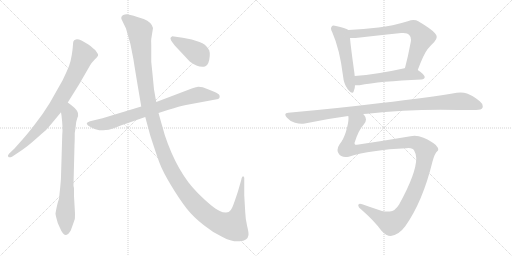
t = 0.00 s
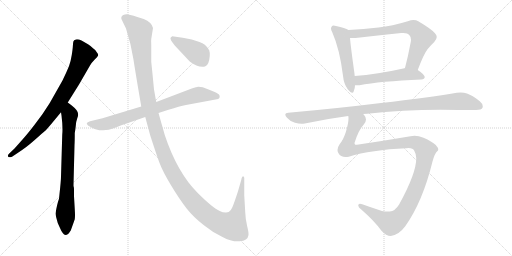
t = 1.88 s
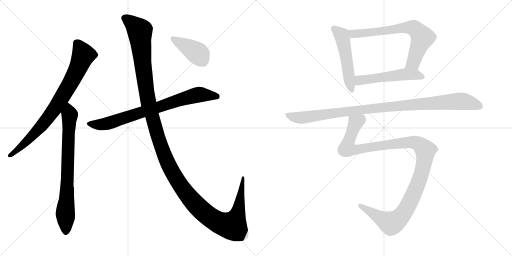
t = 3.76 s
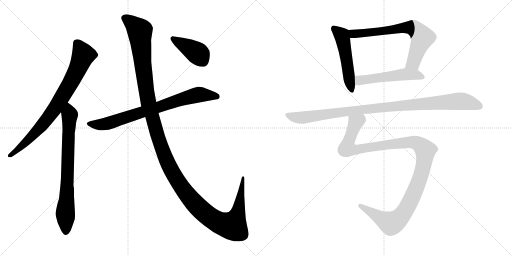
t = 5.64 s
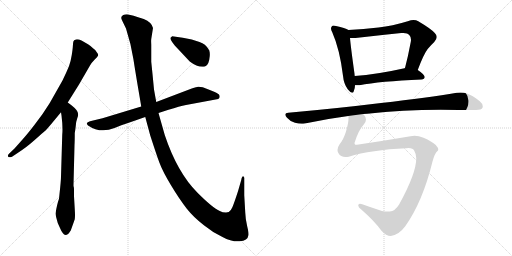
t = 7.52 s
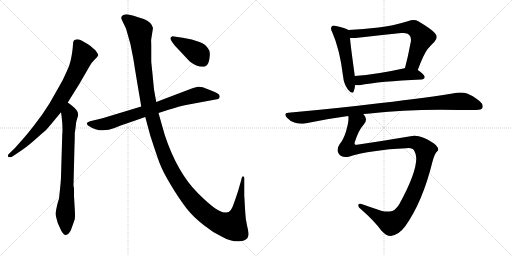
t = 9.40 s

The animated SVG that drew these frames (rendered in a browser with its animation timeline set to each time). Animation: 10 CSS @keyframes rules; one cycle of 9.40 s.

<svg version="1.1" viewBox="0 0 2048 1024" xmlns="http://www.w3.org/2000/svg">
  <g stroke="lightgray" stroke-dasharray="1,1" stroke-width="1" transform="scale(4, 4)">
    <line x1="0" y1="0" x2="256" y2="256"></line>
    <line x1="256" y1="0" x2="0" y2="256"></line>
    <line x1="128" y1="0" x2="128" y2="256"></line>
    <line x1="0" y1="128" x2="256" y2="128"></line>
    <line x1="256" y1="0" x2="512" y2="256"></line>
    <line x1="512" y1="0" x2="256" y2="256"></line>
    <line x1="384" y1="0" x2="384" y2="256"></line>
    <line x1="256" y1="128" x2="512" y2="128"></line>
  </g>
<g transform="scale(1, -1) translate(0, -850)">
   <style type="text/css">
    @keyframes keyframes0 {
      from {
       stroke: black;
       stroke-dashoffset: 814;
       stroke-width: 128;
       }
       73% {
       animation-timing-function: step-end;
       stroke: black;
       stroke-dashoffset: 0;
       stroke-width: 128;
       }
       to {
       stroke: black;
       stroke-width: 1024;
       }
       }
       #make-me-a-hanzi-animation-0 {
         animation: keyframes0 0.912435s both;
         animation-delay: 0.000000s;
         animation-timing-function: linear;
       }
    @keyframes keyframes1 {
      from {
       stroke: black;
       stroke-dashoffset: 766;
       stroke-width: 128;
       }
       71% {
       animation-timing-function: step-end;
       stroke: black;
       stroke-dashoffset: 0;
       stroke-width: 128;
       }
       to {
       stroke: black;
       stroke-width: 1024;
       }
       }
       #make-me-a-hanzi-animation-1 {
         animation: keyframes1 0.873372s both;
         animation-delay: 0.912435s;
         animation-timing-function: linear;
       }
    @keyframes keyframes2 {
      from {
       stroke: black;
       stroke-dashoffset: 786;
       stroke-width: 128;
       }
       72% {
       animation-timing-function: step-end;
       stroke: black;
       stroke-dashoffset: 0;
       stroke-width: 128;
       }
       to {
       stroke: black;
       stroke-width: 1024;
       }
       }
       #make-me-a-hanzi-animation-2 {
         animation: keyframes2 0.889648s both;
         animation-delay: 1.785807s;
         animation-timing-function: linear;
       }
    @keyframes keyframes3 {
      from {
       stroke: black;
       stroke-dashoffset: 1454;
       stroke-width: 128;
       }
       83% {
       animation-timing-function: step-end;
       stroke: black;
       stroke-dashoffset: 0;
       stroke-width: 128;
       }
       to {
       stroke: black;
       stroke-width: 1024;
       }
       }
       #make-me-a-hanzi-animation-3 {
         animation: keyframes3 1.433268s both;
         animation-delay: 2.675455s;
         animation-timing-function: linear;
       }
    @keyframes keyframes4 {
      from {
       stroke: black;
       stroke-dashoffset: 416;
       stroke-width: 128;
       }
       58% {
       animation-timing-function: step-end;
       stroke: black;
       stroke-dashoffset: 0;
       stroke-width: 128;
       }
       to {
       stroke: black;
       stroke-width: 1024;
       }
       }
       #make-me-a-hanzi-animation-4 {
         animation: keyframes4 0.588542s both;
         animation-delay: 4.108723s;
         animation-timing-function: linear;
       }
    @keyframes keyframes5 {
      from {
       stroke: black;
       stroke-dashoffset: 524;
       stroke-width: 128;
       }
       63% {
       animation-timing-function: step-end;
       stroke: black;
       stroke-dashoffset: 0;
       stroke-width: 128;
       }
       to {
       stroke: black;
       stroke-width: 1024;
       }
       }
       #make-me-a-hanzi-animation-5 {
         animation: keyframes5 0.676432s both;
         animation-delay: 4.697265s;
         animation-timing-function: linear;
       }
    @keyframes keyframes6 {
      from {
       stroke: black;
       stroke-dashoffset: 705;
       stroke-width: 128;
       }
       70% {
       animation-timing-function: step-end;
       stroke: black;
       stroke-dashoffset: 0;
       stroke-width: 128;
       }
       to {
       stroke: black;
       stroke-width: 1024;
       }
       }
       #make-me-a-hanzi-animation-6 {
         animation: keyframes6 0.823730s both;
         animation-delay: 5.373697s;
         animation-timing-function: linear;
       }
    @keyframes keyframes7 {
      from {
       stroke: black;
       stroke-dashoffset: 530;
       stroke-width: 128;
       }
       63% {
       animation-timing-function: step-end;
       stroke: black;
       stroke-dashoffset: 0;
       stroke-width: 128;
       }
       to {
       stroke: black;
       stroke-width: 1024;
       }
       }
       #make-me-a-hanzi-animation-7 {
         animation: keyframes7 0.681315s both;
         animation-delay: 6.197427s;
         animation-timing-function: linear;
       }
    @keyframes keyframes8 {
      from {
       stroke: black;
       stroke-dashoffset: 1032;
       stroke-width: 128;
       }
       77% {
       animation-timing-function: step-end;
       stroke: black;
       stroke-dashoffset: 0;
       stroke-width: 128;
       }
       to {
       stroke: black;
       stroke-width: 1024;
       }
       }
       #make-me-a-hanzi-animation-8 {
         animation: keyframes8 1.089844s both;
         animation-delay: 6.878742s;
         animation-timing-function: linear;
       }
    @keyframes keyframes9 {
      from {
       stroke: black;
       stroke-dashoffset: 1205;
       stroke-width: 128;
       }
       80% {
       animation-timing-function: step-end;
       stroke: black;
       stroke-dashoffset: 0;
       stroke-width: 128;
       }
       to {
       stroke: black;
       stroke-width: 1024;
       }
       }
       #make-me-a-hanzi-animation-9 {
         animation: keyframes9 1.230632s both;
         animation-delay: 7.968586s;
         animation-timing-function: linear;
       }
</style>
<path d="M 271.0 440.5 L 316.0 512.5 L 360.0 588.5 Q 366.0 599.5 378.0 611.5 Q 389.0 620.5 392.0 627.0 Q 395.0 633.5 387.0 641.5 Q 382.0 651.5 372.0 657.5 Q 362.0 667.5 352.0 673.5 L 326.0 688.5 Q 312.0 694.5 303.5 692.5 Q 295.0 690.5 293.5 684.5 Q 292.0 678.5 291.5 667.0 Q 291.0 655.5 287.0 630.0 Q 283.0 604.5 276.5 587.5 Q 270.0 570.5 250.0 528.5 L 199.0 438.5 Q 172.0 394.5 137.5 350.0 Q 103.0 305.5 90.0 292.5 L 58.0 256.5 L 36.0 235.5 Q 29.0 228.5 33.0 223.5 Q 37.0 218.5 48.0 223.5 L 72.0 239.5 Q 102.0 257.5 137.5 289.0 Q 173.0 320.5 178.5 325.0 Q 184.0 329.5 205.0 354.5 L 244.0 401.5 L 271.0 440.5 Z" fill="lightgray"></path> 
<path d="M 238.0 74.5 L 236.0 55.5 Q 228.0 33.5 222.0 -3.5 Q 222.0 -6.5 225.0 -19.5 L 231.0 -41.5 L 240.0 -61.5 Q 246.0 -76.5 251.0 -81.5 Q 264.0 -102.5 283.0 -71.5 Q 296.0 -35.5 299.0 -26.5 Q 301.0 -16.5 299.0 14.5 L 296.0 65.5 L 296.0 94.5 Q 296.0 100.5 294.0 106.5 L 294.0 111.5 L 298.0 269.5 Q 299.0 285.5 299.0 318.5 Q 301.0 328.5 303.0 346.5 Q 304.0 364.5 309.0 377.5 Q 314.0 389.5 312.0 396.5 Q 312.0 408.5 287.0 428.5 L 271.0 440.5 C 247.0 458.5 240.0 431.5 244.0 401.5 L 246.0 388.5 Q 252.0 340.5 249.0 312.5 L 244.0 144.5 Q 244.0 128.5 238.0 74.5 Z" fill="lightgray"></path> 
<path d="M 634.0 398.5 L 674.0 411.5 Q 719.0 425.5 744.0 430.5 L 873.0 454.5 L 877.0 458.5 Q 880.0 461.5 878.0 468.5 Q 876.0 475.5 856.5 483.5 Q 837.0 491.5 811.0 501.5 Q 796.0 503.5 792.0 503.0 Q 788.0 502.5 767.0 496.5 L 625.0 442.5 L 565.0 424.5 L 410.0 377.5 L 360.0 365.5 Q 349.0 361.5 347.0 357.5 Q 347.0 353.5 352.0 348.5 Q 402.0 314.5 458.0 338.5 Q 485.0 350.5 515.0 359.5 L 581.0 382.5 L 634.0 398.5 Z" fill="lightgray"></path> 
<path d="M 904.0 0.5 Q 890.0 0.5 879.0 6.5 Q 851.0 18.5 790.0 79.5 Q 709.0 160.5 659.0 310.5 L 634.0 398.5 L 625.0 442.5 L 616.0 492.5 L 610.0 554.5 Q 607.0 583.5 605.0 603.5 L 605.0 671.5 Q 604.0 688.5 605.0 694.5 L 612.0 738.5 Q 607.0 761.5 575.0 774.5 Q 525.0 791.5 513.0 792.5 Q 501.0 793.5 493.0 790.5 Q 480.0 782.5 488.0 769.5 L 504.0 736.5 Q 524.0 675.5 533.5 614.0 Q 543.0 552.5 565.0 424.5 L 581.0 382.5 L 601.0 308.5 Q 625.0 234.5 637.5 200.0 Q 650.0 165.5 684.0 109.0 Q 718.0 52.5 746.5 16.5 Q 775.0 -19.5 817.0 -51.5 Q 851.0 -79.5 890.0 -97.5 Q 926.0 -117.5 958.5 -115.0 Q 991.0 -112.5 994.0 -89.5 Q 995.0 -80.5 988.5 -54.0 Q 982.0 -27.5 981.0 0.5 L 977.0 69.5 L 977.0 138.5 Q 977.0 142.5 974.0 144.5 Q 968.0 146.5 965.0 130.5 L 952.0 85.5 Q 936.0 36.5 929.5 21.5 Q 923.0 6.5 915.0 2.5 L 904.0 0.5 Z" fill="lightgray"></path> 
<path d="M 699.0 668.5 L 759.0 604.5 Q 795.0 577.5 820.0 584.5 Q 836.0 588.5 839.0 626.5 Q 840.0 640.5 837.0 648.5 L 837.0 649.5 Q 835.0 651.5 833.0 655.5 Q 823.0 673.5 798.0 682.5 L 767.0 692.5 L 731.0 699.5 L 689.0 705.5 L 683.0 700.5 Q 677.0 695.5 699.0 668.5 Z" fill="lightgray"></path> 
<path d="M 1394.0 730.0 Q 1381.0 739.0 1344.0 746.0 Q 1338.0 748.0 1335.0 748.0 Q 1329.0 748.0 1327.0 744.0 Q 1324.0 741.0 1324.0 736.0 Q 1324.0 730.0 1329.0 721.0 Q 1359.0 653.0 1372.0 547.0 Q 1375.0 514.0 1391.0 493.0 Q 1403.0 479.0 1409.0 479.0 Q 1413.0 479.0 1415.0 485.0 Q 1420.0 496.0 1420.0 509.0 L 1419.0 546.0 Q 1418.0 552.0 1418.0 555.0 Q 1403.0 662.0 1400.0 698.0 C 1397.0 728.0 1397.0 728.0 1394.0 730.0 Z" fill="lightgray"></path> 
<path d="M 1671.0 570.0 Q 1695.0 634.0 1710.0 653.0 Q 1724.0 670.0 1737.0 682.0 Q 1747.0 693.0 1747.0 702.0 Q 1747.0 710.0 1739.0 718.0 Q 1724.0 735.0 1673.0 765.0 Q 1665.0 770.0 1654.0 770.0 Q 1644.0 770.0 1631.0 765.0 Q 1569.0 746.0 1514.0 740.0 Q 1454.0 733.0 1394.0 730.0 C 1364.0 728.0 1370.0 698.0 1400.0 698.0 L 1422.0 698.0 Q 1517.0 709.0 1605.0 718.0 L 1613.0 718.0 Q 1631.0 718.0 1637.0 710.0 Q 1644.0 703.0 1644.0 691.0 Q 1644.0 687.0 1643.0 682.0 Q 1632.0 623.0 1620.0 578.0 C 1612.0 549.0 1660.0 542.0 1671.0 570.0 Z" fill="lightgray"></path> 
<path d="M 1686.0 532.0 Q 1698.0 533.0 1699.0 542.0 Q 1698.0 552.0 1671.0 570.0 C 1648.0 586.0 1648.0 586.0 1620.0 578.0 L 1618.0 577.0 Q 1506.0 552.0 1419.0 546.0 C 1389.0 544.0 1390.0 509.0 1420.0 509.0 L 1438.0 509.0 Q 1518.0 525.0 1686.0 532.0 Z" fill="lightgray"></path> 
<path d="M 1453.0 394.0 Q 1460.0 395.0 1469.0 395.0 Q 1610.0 411.0 1763.0 411.0 Q 1877.0 410.0 1904.0 410.0 Q 1926.0 410.0 1930.0 419.0 Q 1931.0 422.0 1931.0 425.0 Q 1931.0 435.0 1919.0 445.0 Q 1889.0 469.0 1868.0 476.0 Q 1857.0 480.0 1842.0 480.0 Q 1835.0 480.0 1827.0 479.0 Q 1716.0 460.0 1524.0 438.0 Q 1354.0 417.0 1153.0 399.0 Q 1141.0 398.0 1141.0 392.0 Q 1141.0 387.0 1148.0 379.0 Q 1162.0 363.0 1180.0 359.0 Q 1194.0 355.0 1207.0 355.0 Q 1213.0 355.0 1219.0 356.0 Q 1302.0 374.0 1393.0 386.0 L 1453.0 394.0 Z" fill="lightgray"></path> 
<path d="M 1730.0 204.0 Q 1740.0 239.0 1749.0 245.0 Q 1753.0 248.0 1753.0 252.0 Q 1753.0 259.0 1743.0 270.0 Q 1728.0 284.0 1694.0 299.0 Q 1675.0 307.0 1658.0 307.0 Q 1650.0 307.0 1642.0 305.0 Q 1536.0 287.0 1428.0 271.0 L 1421.0 271.0 Q 1418.0 274.0 1418.0 278.0 Q 1433.0 328.0 1455.0 352.0 Q 1464.0 362.0 1464.0 372.0 Q 1464.0 381.0 1457.0 389.0 Q 1454.0 393.0 1453.0 394.0 C 1443.0 422.0 1394.0 416.0 1393.0 386.0 Q 1394.0 382.0 1394.0 377.0 Q 1394.0 358.0 1384.0 324.0 Q 1374.0 292.0 1359.0 274.0 Q 1350.0 261.0 1350.0 250.0 Q 1350.0 243.0 1354.0 237.0 Q 1362.0 222.0 1382.0 222.0 Q 1388.0 222.0 1395.0 223.0 Q 1484.0 251.0 1625.0 257.0 Q 1630.0 258.0 1634.0 258.0 Q 1652.0 258.0 1657.0 247.0 Q 1665.0 233.0 1665.0 218.0 L 1665.0 216.0 Q 1665.0 157.0 1597.0 33.0 Q 1580.0 5.0 1559.0 4.0 L 1550.0 4.0 Q 1538.0 4.0 1528.0 6.0 Q 1482.0 21.0 1449.0 33.0 Q 1444.0 35.0 1440.0 35.0 Q 1436.0 35.0 1434.0 32.0 Q 1433.0 30.0 1433.0 28.0 Q 1433.0 21.0 1445.0 12.0 Q 1497.0 -33.0 1525.0 -72.0 Q 1545.0 -94.0 1563.0 -94.0 Q 1594.0 -91.0 1621.0 -55.0 Q 1691.0 44.0 1730.0 204.0 Z" fill="lightgray"></path> 
      <clipPath id="make-me-a-hanzi-clip-0">
      <path d="M 271.0 440.5 L 316.0 512.5 L 360.0 588.5 Q 366.0 599.5 378.0 611.5 Q 389.0 620.5 392.0 627.0 Q 395.0 633.5 387.0 641.5 Q 382.0 651.5 372.0 657.5 Q 362.0 667.5 352.0 673.5 L 326.0 688.5 Q 312.0 694.5 303.5 692.5 Q 295.0 690.5 293.5 684.5 Q 292.0 678.5 291.5 667.0 Q 291.0 655.5 287.0 630.0 Q 283.0 604.5 276.5 587.5 Q 270.0 570.5 250.0 528.5 L 199.0 438.5 Q 172.0 394.5 137.5 350.0 Q 103.0 305.5 90.0 292.5 L 58.0 256.5 L 36.0 235.5 Q 29.0 228.5 33.0 223.5 Q 37.0 218.5 48.0 223.5 L 72.0 239.5 Q 102.0 257.5 137.5 289.0 Q 173.0 320.5 178.5 325.0 Q 184.0 329.5 205.0 354.5 L 244.0 401.5 L 271.0 440.5 Z" fill="lightgray"></path>
      </clipPath>
      <path clip-path="url(#make-me-a-hanzi-clip-0)" d="M 306.0 678.5 L 333.0 630.5 L 311.0 574.5 L 271.0 499.5 L 218.0 413.5 L 170.0 351.5 L 110.0 286.5 L 41.0 228.5 " fill="none" id="make-me-a-hanzi-animation-0" stroke-dasharray="686 1372" stroke-linecap="round"></path>

      <clipPath id="make-me-a-hanzi-clip-1">
      <path d="M 238.0 74.5 L 236.0 55.5 Q 228.0 33.5 222.0 -3.5 Q 222.0 -6.5 225.0 -19.5 L 231.0 -41.5 L 240.0 -61.5 Q 246.0 -76.5 251.0 -81.5 Q 264.0 -102.5 283.0 -71.5 Q 296.0 -35.5 299.0 -26.5 Q 301.0 -16.5 299.0 14.5 L 296.0 65.5 L 296.0 94.5 Q 296.0 100.5 294.0 106.5 L 294.0 111.5 L 298.0 269.5 Q 299.0 285.5 299.0 318.5 Q 301.0 328.5 303.0 346.5 Q 304.0 364.5 309.0 377.5 Q 314.0 389.5 312.0 396.5 Q 312.0 408.5 287.0 428.5 L 271.0 440.5 C 247.0 458.5 240.0 431.5 244.0 401.5 L 246.0 388.5 Q 252.0 340.5 249.0 312.5 L 244.0 144.5 Q 244.0 128.5 238.0 74.5 Z" fill="lightgray"></path>
      </clipPath>
      <path clip-path="url(#make-me-a-hanzi-clip-1)" d="M 270.0 431.5 L 279.0 391.5 L 262.0 -77.5 " fill="none" id="make-me-a-hanzi-animation-1" stroke-dasharray="638 1276" stroke-linecap="round"></path>

      <clipPath id="make-me-a-hanzi-clip-2">
      <path d="M 634.0 398.5 L 674.0 411.5 Q 719.0 425.5 744.0 430.5 L 873.0 454.5 L 877.0 458.5 Q 880.0 461.5 878.0 468.5 Q 876.0 475.5 856.5 483.5 Q 837.0 491.5 811.0 501.5 Q 796.0 503.5 792.0 503.0 Q 788.0 502.5 767.0 496.5 L 625.0 442.5 L 565.0 424.5 L 410.0 377.5 L 360.0 365.5 Q 349.0 361.5 347.0 357.5 Q 347.0 353.5 352.0 348.5 Q 402.0 314.5 458.0 338.5 Q 485.0 350.5 515.0 359.5 L 581.0 382.5 L 634.0 398.5 Z" fill="lightgray"></path>
      </clipPath>
      <path clip-path="url(#make-me-a-hanzi-clip-2)" d="M 356.0 356.5 L 380.0 351.5 L 429.0 355.5 L 783.0 469.5 L 807.0 472.5 L 867.0 464.5 " fill="none" id="make-me-a-hanzi-animation-2" stroke-dasharray="658 1316" stroke-linecap="round"></path>

      <clipPath id="make-me-a-hanzi-clip-3">
      <path d="M 904.0 0.5 Q 890.0 0.5 879.0 6.5 Q 851.0 18.5 790.0 79.5 Q 709.0 160.5 659.0 310.5 L 634.0 398.5 L 625.0 442.5 L 616.0 492.5 L 610.0 554.5 Q 607.0 583.5 605.0 603.5 L 605.0 671.5 Q 604.0 688.5 605.0 694.5 L 612.0 738.5 Q 607.0 761.5 575.0 774.5 Q 525.0 791.5 513.0 792.5 Q 501.0 793.5 493.0 790.5 Q 480.0 782.5 488.0 769.5 L 504.0 736.5 Q 524.0 675.5 533.5 614.0 Q 543.0 552.5 565.0 424.5 L 581.0 382.5 L 601.0 308.5 Q 625.0 234.5 637.5 200.0 Q 650.0 165.5 684.0 109.0 Q 718.0 52.5 746.5 16.5 Q 775.0 -19.5 817.0 -51.5 Q 851.0 -79.5 890.0 -97.5 Q 926.0 -117.5 958.5 -115.0 Q 991.0 -112.5 994.0 -89.5 Q 995.0 -80.5 988.5 -54.0 Q 982.0 -27.5 981.0 0.5 L 977.0 69.5 L 977.0 138.5 Q 977.0 142.5 974.0 144.5 Q 968.0 146.5 965.0 130.5 L 952.0 85.5 Q 936.0 36.5 929.5 21.5 Q 923.0 6.5 915.0 2.5 L 904.0 0.5 Z" fill="lightgray"></path>
      </clipPath>
      <path clip-path="url(#make-me-a-hanzi-clip-3)" d="M 498.0 778.5 L 538.0 749.5 L 560.0 724.5 L 571.0 593.5 L 596.0 428.5 L 664.0 214.5 L 735.0 89.5 L 825.0 -7.5 L 881.0 -42.5 L 930.0 -53.5 L 950.0 -8.5 L 973.0 140.5 " fill="none" id="make-me-a-hanzi-animation-3" stroke-dasharray="1326 2652" stroke-linecap="round"></path>

      <clipPath id="make-me-a-hanzi-clip-4">
      <path d="M 699.0 668.5 L 759.0 604.5 Q 795.0 577.5 820.0 584.5 Q 836.0 588.5 839.0 626.5 Q 840.0 640.5 837.0 648.5 L 837.0 649.5 Q 835.0 651.5 833.0 655.5 Q 823.0 673.5 798.0 682.5 L 767.0 692.5 L 731.0 699.5 L 689.0 705.5 L 683.0 700.5 Q 677.0 695.5 699.0 668.5 Z" fill="lightgray"></path>
      </clipPath>
      <path clip-path="url(#make-me-a-hanzi-clip-4)" d="M 692.0 696.5 L 796.0 632.5 L 830.0 649.5 " fill="none" id="make-me-a-hanzi-animation-4" stroke-dasharray="288 576" stroke-linecap="round"></path>

      <clipPath id="make-me-a-hanzi-clip-5">
      <path d="M 1394.0 730.0 Q 1381.0 739.0 1344.0 746.0 Q 1338.0 748.0 1335.0 748.0 Q 1329.0 748.0 1327.0 744.0 Q 1324.0 741.0 1324.0 736.0 Q 1324.0 730.0 1329.0 721.0 Q 1359.0 653.0 1372.0 547.0 Q 1375.0 514.0 1391.0 493.0 Q 1403.0 479.0 1409.0 479.0 Q 1413.0 479.0 1415.0 485.0 Q 1420.0 496.0 1420.0 509.0 L 1419.0 546.0 Q 1418.0 552.0 1418.0 555.0 Q 1403.0 662.0 1400.0 698.0 C 1397.0 728.0 1397.0 728.0 1394.0 730.0 Z" fill="lightgray"></path>
      </clipPath>
      <path clip-path="url(#make-me-a-hanzi-clip-5)" d="M 1336.0 736.0 L 1367.0 708.0 L 1370.0 698.0 L 1408.0 486.0 " fill="none" id="make-me-a-hanzi-animation-5" stroke-dasharray="396 792" stroke-linecap="round"></path>

      <clipPath id="make-me-a-hanzi-clip-6">
      <path d="M 1671.0 570.0 Q 1695.0 634.0 1710.0 653.0 Q 1724.0 670.0 1737.0 682.0 Q 1747.0 693.0 1747.0 702.0 Q 1747.0 710.0 1739.0 718.0 Q 1724.0 735.0 1673.0 765.0 Q 1665.0 770.0 1654.0 770.0 Q 1644.0 770.0 1631.0 765.0 Q 1569.0 746.0 1514.0 740.0 Q 1454.0 733.0 1394.0 730.0 C 1364.0 728.0 1370.0 698.0 1400.0 698.0 L 1422.0 698.0 Q 1517.0 709.0 1605.0 718.0 L 1613.0 718.0 Q 1631.0 718.0 1637.0 710.0 Q 1644.0 703.0 1644.0 691.0 Q 1644.0 687.0 1643.0 682.0 Q 1632.0 623.0 1620.0 578.0 C 1612.0 549.0 1660.0 542.0 1671.0 570.0 Z" fill="lightgray"></path>
      </clipPath>
      <path clip-path="url(#make-me-a-hanzi-clip-6)" d="M 1402.0 726.0 L 1410.0 716.0 L 1428.0 715.0 L 1613.0 739.0 L 1645.0 740.0 L 1664.0 732.0 L 1690.0 699.0 L 1653.0 600.0 L 1627.0 583.0 " fill="none" id="make-me-a-hanzi-animation-6" stroke-dasharray="577 1154" stroke-linecap="round"></path>

      <clipPath id="make-me-a-hanzi-clip-7">
      <path d="M 1686.0 532.0 Q 1698.0 533.0 1699.0 542.0 Q 1698.0 552.0 1671.0 570.0 C 1648.0 586.0 1648.0 586.0 1620.0 578.0 L 1618.0 577.0 Q 1506.0 552.0 1419.0 546.0 C 1389.0 544.0 1390.0 509.0 1420.0 509.0 L 1438.0 509.0 Q 1518.0 525.0 1686.0 532.0 Z" fill="lightgray"></path>
      </clipPath>
      <path clip-path="url(#make-me-a-hanzi-clip-7)" d="M 1425.0 515.0 L 1441.0 529.0 L 1614.0 552.0 L 1662.0 552.0 L 1690.0 542.0 " fill="none" id="make-me-a-hanzi-animation-7" stroke-dasharray="402 804" stroke-linecap="round"></path>

      <clipPath id="make-me-a-hanzi-clip-8">
      <path d="M 1453.0 394.0 Q 1460.0 395.0 1469.0 395.0 Q 1610.0 411.0 1763.0 411.0 Q 1877.0 410.0 1904.0 410.0 Q 1926.0 410.0 1930.0 419.0 Q 1931.0 422.0 1931.0 425.0 Q 1931.0 435.0 1919.0 445.0 Q 1889.0 469.0 1868.0 476.0 Q 1857.0 480.0 1842.0 480.0 Q 1835.0 480.0 1827.0 479.0 Q 1716.0 460.0 1524.0 438.0 Q 1354.0 417.0 1153.0 399.0 Q 1141.0 398.0 1141.0 392.0 Q 1141.0 387.0 1148.0 379.0 Q 1162.0 363.0 1180.0 359.0 Q 1194.0 355.0 1207.0 355.0 Q 1213.0 355.0 1219.0 356.0 Q 1302.0 374.0 1393.0 386.0 L 1453.0 394.0 Z" fill="lightgray"></path>
      </clipPath>
      <path clip-path="url(#make-me-a-hanzi-clip-8)" d="M 1151.0 389.0 L 1202.0 379.0 L 1591.0 427.0 L 1827.0 445.0 L 1870.0 441.0 L 1919.0 424.0 " fill="none" id="make-me-a-hanzi-animation-8" stroke-dasharray="904 1808" stroke-linecap="round"></path>

      <clipPath id="make-me-a-hanzi-clip-9">
      <path d="M 1730.0 204.0 Q 1740.0 239.0 1749.0 245.0 Q 1753.0 248.0 1753.0 252.0 Q 1753.0 259.0 1743.0 270.0 Q 1728.0 284.0 1694.0 299.0 Q 1675.0 307.0 1658.0 307.0 Q 1650.0 307.0 1642.0 305.0 Q 1536.0 287.0 1428.0 271.0 L 1421.0 271.0 Q 1418.0 274.0 1418.0 278.0 Q 1433.0 328.0 1455.0 352.0 Q 1464.0 362.0 1464.0 372.0 Q 1464.0 381.0 1457.0 389.0 Q 1454.0 393.0 1453.0 394.0 C 1443.0 422.0 1394.0 416.0 1393.0 386.0 Q 1394.0 382.0 1394.0 377.0 Q 1394.0 358.0 1384.0 324.0 Q 1374.0 292.0 1359.0 274.0 Q 1350.0 261.0 1350.0 250.0 Q 1350.0 243.0 1354.0 237.0 Q 1362.0 222.0 1382.0 222.0 Q 1388.0 222.0 1395.0 223.0 Q 1484.0 251.0 1625.0 257.0 Q 1630.0 258.0 1634.0 258.0 Q 1652.0 258.0 1657.0 247.0 Q 1665.0 233.0 1665.0 218.0 L 1665.0 216.0 Q 1665.0 157.0 1597.0 33.0 Q 1580.0 5.0 1559.0 4.0 L 1550.0 4.0 Q 1538.0 4.0 1528.0 6.0 Q 1482.0 21.0 1449.0 33.0 Q 1444.0 35.0 1440.0 35.0 Q 1436.0 35.0 1434.0 32.0 Q 1433.0 30.0 1433.0 28.0 Q 1433.0 21.0 1445.0 12.0 Q 1497.0 -33.0 1525.0 -72.0 Q 1545.0 -94.0 1563.0 -94.0 Q 1594.0 -91.0 1621.0 -55.0 Q 1691.0 44.0 1730.0 204.0 Z" fill="lightgray"></path>
      </clipPath>
      <path clip-path="url(#make-me-a-hanzi-clip-9)" d="M 1447.0 385.0 L 1444.0 372.0 L 1423.0 360.0 L 1392.0 277.0 L 1392.0 256.0 L 1421.0 250.0 L 1515.0 267.0 L 1656.0 281.0 L 1687.0 265.0 L 1702.0 248.0 L 1690.0 169.0 L 1669.0 107.0 L 1625.0 14.0 L 1592.0 -27.0 L 1564.0 -44.0 L 1440.0 29.0 " fill="none" id="make-me-a-hanzi-animation-9" stroke-dasharray="1077 2154" stroke-linecap="round"></path>

</g>
</svg>
